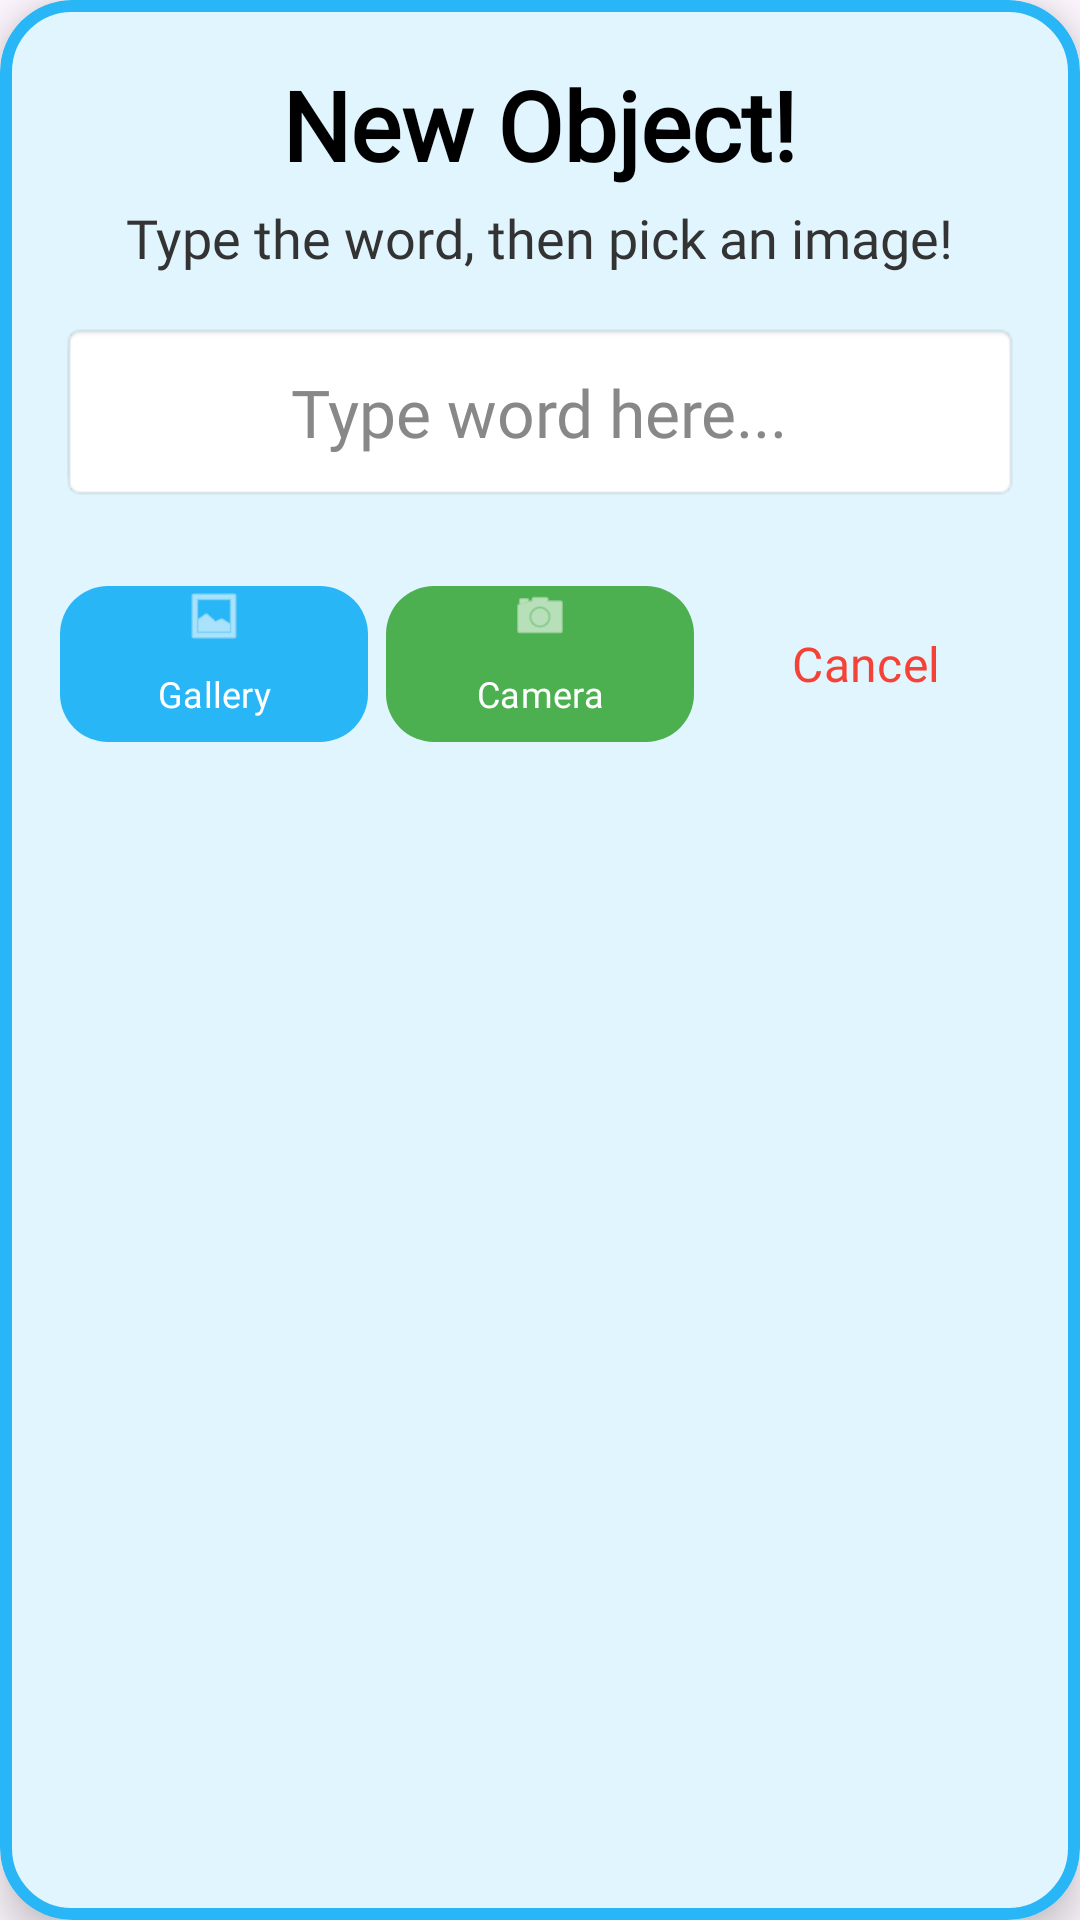

This screen was rendered from an Android layout file. Write that file and the resources it references.
<!-- AndroidManifest.xml: application theme Theme.LetterLand -->
<!-- res/layout/dialog_add_word.xml -->
<?xml version="1.0" encoding="utf-8"?>
<com.google.android.material.card.MaterialCardView
    xmlns:android="http://schemas.android.com/apk/res/android"
    xmlns:app="http://schemas.android.com/apk/res-auto"
    android:layout_width="match_parent"
    android:layout_height="wrap_content"
    android:layout_margin="16dp"
    app:cardBackgroundColor="#E1F5FE"
    app:cardCornerRadius="24dp"
    app:cardElevation="8dp"
    app:strokeColor="#29B6F6"
    app:strokeWidth="4dp">

    <LinearLayout
        android:layout_width="match_parent"
        android:layout_height="wrap_content"
        android:orientation="vertical"
        android:gravity="center"
        android:padding="20dp">

        <TextView
            android:layout_width="wrap_content"
            android:layout_height="wrap_content"
            android:fontFamily="@font/kid_font"
            android:text="New Object!"
            android:textColor="#000000"
            android:textSize="32sp"
            android:textStyle="bold" />

        <TextView
            android:layout_width="wrap_content"
            android:layout_height="wrap_content"
            android:layout_marginTop="4dp"
            android:layout_marginBottom="16dp"
            android:fontFamily="@font/kid_font"
            android:text="Type the word, then pick an image!"
            android:textColor="#333333"
            android:textSize="18sp"
            android:gravity="center" />

        <EditText
            android:id="@+id/etNewWordInput"
            android:layout_width="match_parent"
            android:layout_height="60dp"
            android:layout_marginBottom="24dp"
            android:background="@android:drawable/editbox_background_normal"
            android:fontFamily="@font/kid_font"
            android:gravity="center"
            android:hint="Type word here..."
            android:inputType="textCapWords"
            android:textColor="#000000"
            android:textColorHint="#888888"
            android:textSize="22sp" />

        <LinearLayout
            android:layout_width="match_parent"
            android:layout_height="wrap_content"
            android:orientation="horizontal"
            android:baselineAligned="false"
            android:gravity="center">

            <com.google.android.material.button.MaterialButton
                android:id="@+id/btnGalleryAdd"
                android:layout_width="0dp"
                android:layout_height="60dp"
                android:layout_weight="1"
                android:layout_marginEnd="6dp"
                android:insetLeft="0dp"
                android:insetRight="0dp"
                android:padding="0dp"
                android:fontFamily="@font/kid_font"
                android:text="Gallery"
                android:textColor="#FFFFFF"
                android:textSize="12sp"
                app:backgroundTint="#29B6F6"
                app:cornerRadius="16dp"
                app:icon="@android:drawable/ic_menu_gallery"
                app:iconGravity="top"
                app:iconPadding="0dp"
                app:iconSize="20dp"
                app:iconTint="#FFFFFF" />

            <com.google.android.material.button.MaterialButton
                android:id="@+id/btnConfirmAdd"
                android:layout_width="0dp"
                android:layout_height="60dp"
                android:layout_weight="1"
                android:layout_marginEnd="6dp"
                android:insetLeft="0dp"
                android:insetRight="0dp"
                android:padding="0dp"
                android:fontFamily="@font/kid_font"
                android:text="Camera"
                android:textColor="#FFFFFF"
                android:textSize="12sp"
                app:backgroundTint="#4CAF50"
                app:cornerRadius="16dp"
                app:icon="@android:drawable/ic_menu_camera"
                app:iconGravity="top"
                app:iconPadding="0dp"
                app:iconSize="20dp"
                app:iconTint="#FFFFFF" />

            <com.google.android.material.button.MaterialButton
                android:id="@+id/btnCancelAdd"
                android:layout_width="0dp"
                android:layout_height="60dp"
                android:layout_weight="1"
                android:insetLeft="0dp"
                android:insetRight="0dp"
                android:padding="0dp"
                android:fontFamily="@font/kid_font"
                android:text="Cancel"
                android:textColor="#F44336"
                android:textSize="16sp"
                app:backgroundTint="@android:color/transparent"
                app:elevation="0dp"
                app:strokeWidth="0dp" />
        </LinearLayout>
    </LinearLayout>
</com.google.android.material.card.MaterialCardView>
<!-- resources referenced by this layout -->
<resources>
  <style name="Theme.LetterLand" parent="Base.Theme.LetterLand" />
  <style name="Base.Theme.LetterLand" parent="Theme.Material3.DayNight.NoActionBar">
      </style>
</resources>
